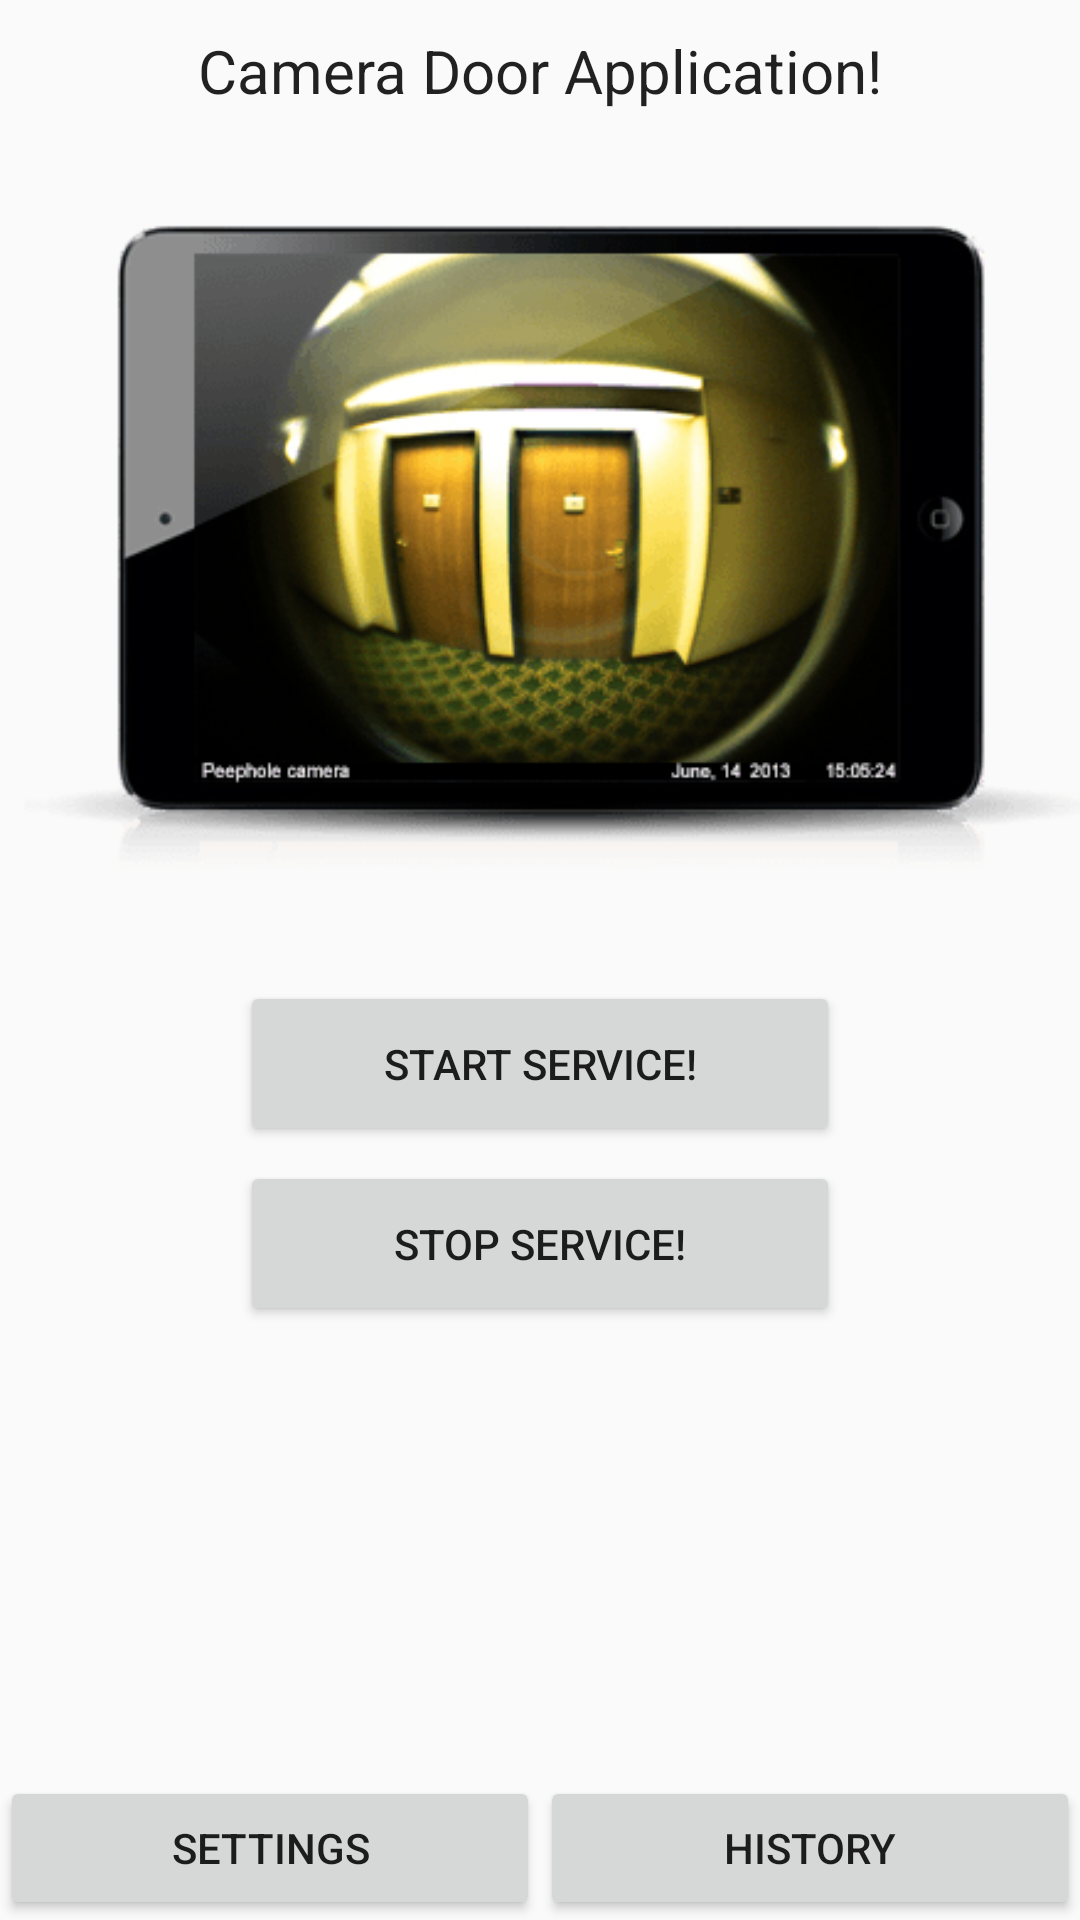

Produce the Android XML layout that renders to this screen, including the resource entries it uses.
<!-- AndroidManifest.xml: application theme AppTheme -->
<!-- res/layout/fragment_top_main.xml -->
<?xml version="1.0" encoding="utf-8"?>
<RelativeLayout xmlns:android="http://schemas.android.com/apk/res/android"
    android:layout_width="match_parent"
    android:layout_height="match_parent">

    <TextView
        android:id="@+id/textView"
        android:layout_width="wrap_content"
        android:layout_height="wrap_content"
        android:layout_alignParentTop="true"
        android:layout_centerHorizontal="true"
        android:layout_marginTop="10dp"
        android:text="@string/main_text"
        android:textSize="20sp"
        android:typeface="sans"
        android:textAppearance="?android:attr/textAppearanceLarge"
        />

    <ImageView
        android:id="@+id/imageView"
        android:layout_width="wrap_content"
        android:layout_height="wrap_content"
        android:layout_below="@+id/textView"
        android:layout_centerHorizontal="true"
        android:layout_marginTop="10dp"
        android:contentDescription="@string/imageDescription"
        android:src="@drawable/frontdoorcamera" />

    <Button
        android:id="@+id/start_service"
        android:layout_width="wrap_content"
        android:layout_height="wrap_content"
        android:minHeight="55dp"
        android:minWidth="200dp"
        android:layout_below="@+id/imageView"
        android:layout_centerHorizontal="true"
        android:text="@string/start_service" />

    <Button
        android:id="@+id/stop_service"
        android:layout_width="wrap_content"
        android:layout_height="wrap_content"
        android:minHeight="55dp"
        android:minWidth="200dp"
        android:layout_below="@+id/start_service"
        android:layout_centerHorizontal="true"
        android:layout_marginTop="5dp"
        android:text="@string/stop_service"
        />



    <Button
        android:id="@+id/history"
        android:layout_width="wrap_content"
        android:layout_height="wrap_content"
        android:layout_alignParentRight="true"
        android:layout_alignParentBottom="true"
        android:layout_toRightOf="@+id/view"
        android:text="@string/history" />

    <View
        android:id="@+id/view"
        android:layout_width="0dp"
        android:layout_height="1dp"
        android:layout_alignParentBottom="true"
        android:layout_centerHorizontal="true" />

    <Button
        android:id="@+id/settings"
        android:layout_width="wrap_content"
        android:layout_height="wrap_content"
        android:layout_alignParentLeft="true"
        android:layout_toLeftOf="@+id/view"
        android:layout_alignParentBottom="true"
        android:text="@string/settings" />

</RelativeLayout>


<!-- resources referenced by this layout -->
<resources>
  <!-- drawable frontdoorcamera: png bitmap (drawable, 33825 bytes) -->
  <string name="history">History</string>
  <string name="imageDescription">logo</string>
  <string name="main_text">Camera Door Application!</string>
  <string name="settings">Settings</string>
  <string name="start_service">Start service!</string>
  <string name="stop_service">Stop service!</string>
  <style name="AppTheme" parent="android:Theme.Holo.Light">
          
          <item name="colorPrimary">@color/colorPrimary</item>
          <item name="colorPrimaryDark">@color/colorPrimaryDark</item>
          <item name="colorAccent">@color/colorStartButton</item>
      </style>
  <color name="colorPrimary">#3F51B5</color>
  <color name="colorPrimaryDark">#303F9F</color>
  <color name="colorStartButton">#7CB342</color>
</resources>
